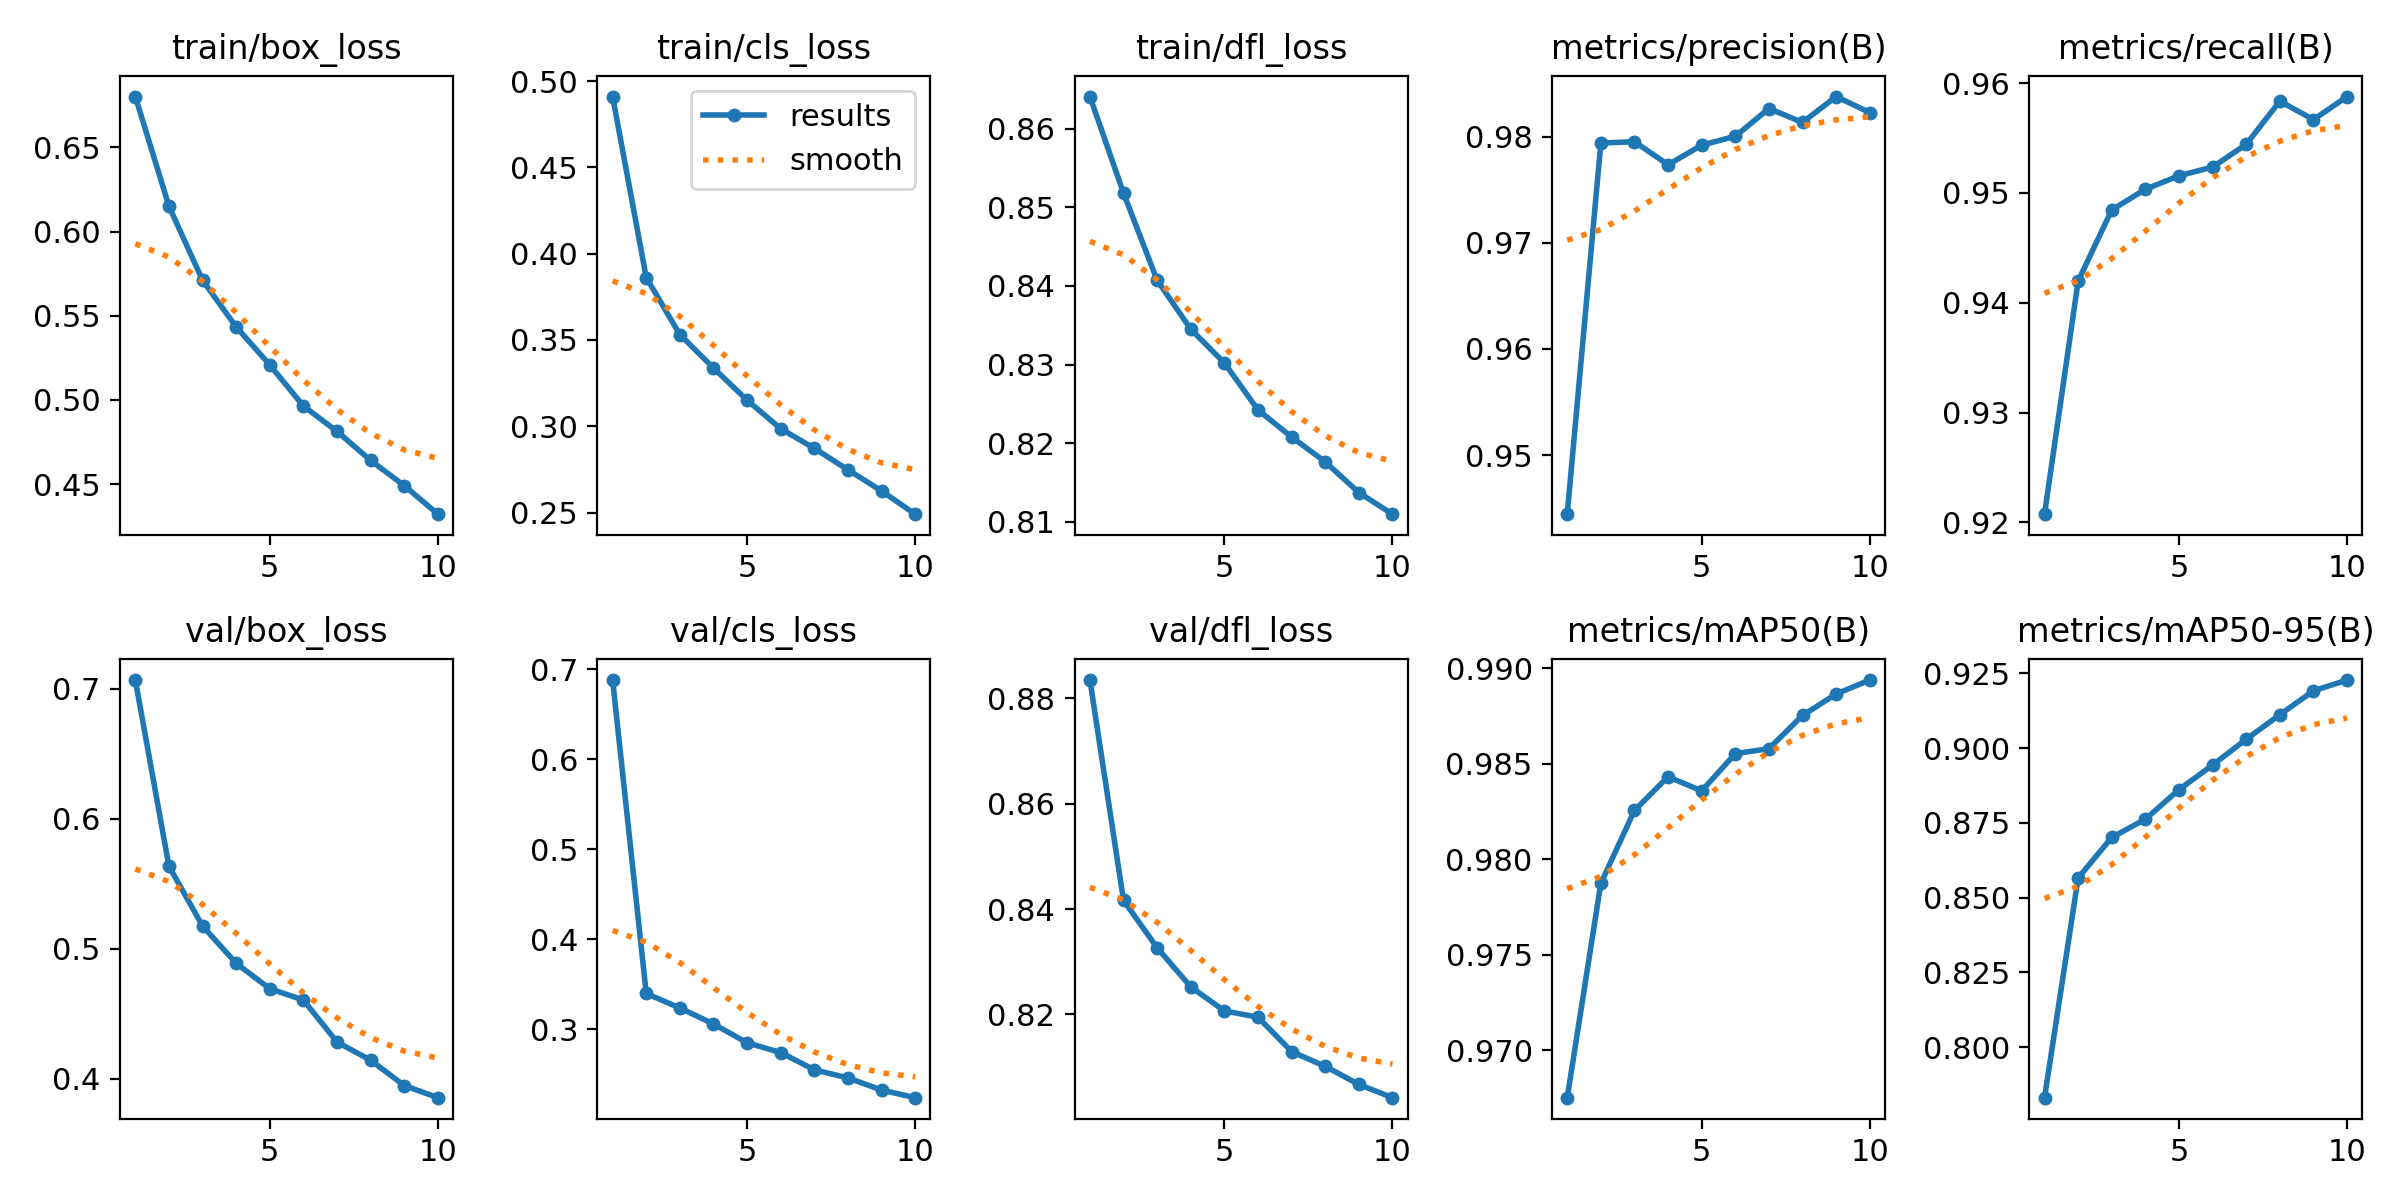

The file beside this chart, header and first rows:
epoch, time, train/box_loss, train/cls_loss, train/dfl_loss, metrics/precision(B), metrics/recall(B), metrics/mAP50(B), metrics/mAP50-95(B), val/box_loss, val/cls_loss, val/dfl_loss, lr/pg0, lr/pg1, lr/pg2
1, 230.9, 0.6802, 0.491, 0.8641, 0.9444, 0.9207, 0.9675, 0.7831, 0.7068, 0.6881, 0.8835, 0.07005, 0.003328, 0.003328
2, 423.8, 0.6151, 0.3862, 0.8518, 0.9794, 0.942, 0.9787, 0.8566, 0.5635, 0.3398, 0.8416, 0.03939, 0.006002, 0.006002
3, 612.4, 0.571, 0.3531, 0.8407, 0.9795, 0.9485, 0.9826, 0.8701, 0.5176, 0.3236, 0.8327, 0.008067, 0.008016, 0.008016
4, 802.2, 0.5434, 0.3338, 0.8345, 0.9774, 0.9503, 0.9843, 0.8762, 0.4889, 0.3059, 0.8252, 0.00703, 0.00703, 0.00703
5, 989.3, 0.5208, 0.3151, 0.8302, 0.9792, 0.9516, 0.9836, 0.8861, 0.4693, 0.285, 0.8206, 0.00604, 0.00604, 0.00604
6, 1185, 0.4964, 0.2986, 0.8242, 0.98, 0.9524, 0.9855, 0.8943, 0.4606, 0.2741, 0.8195, 0.00505, 0.00505, 0.00505
7, 1377, 0.4813, 0.2872, 0.8208, 0.9826, 0.9544, 0.9858, 0.9029, 0.4283, 0.2549, 0.8129, 0.00406, 0.00406, 0.00406
8, 1567, 0.464, 0.2748, 0.8176, 0.9813, 0.9584, 0.9875, 0.9112, 0.4142, 0.246, 0.8101, 0.00307, 0.00307, 0.00307
9, 1757, 0.4491, 0.2625, 0.8137, 0.9838, 0.9567, 0.9886, 0.9191, 0.3948, 0.2324, 0.8067, 0.00208, 0.00208, 0.00208
10, 1947, 0.4321, 0.2491, 0.811, 0.9823, 0.9588, 0.9894, 0.9227, 0.3855, 0.224, 0.8042, 0.00109, 0.00109, 0.00109
